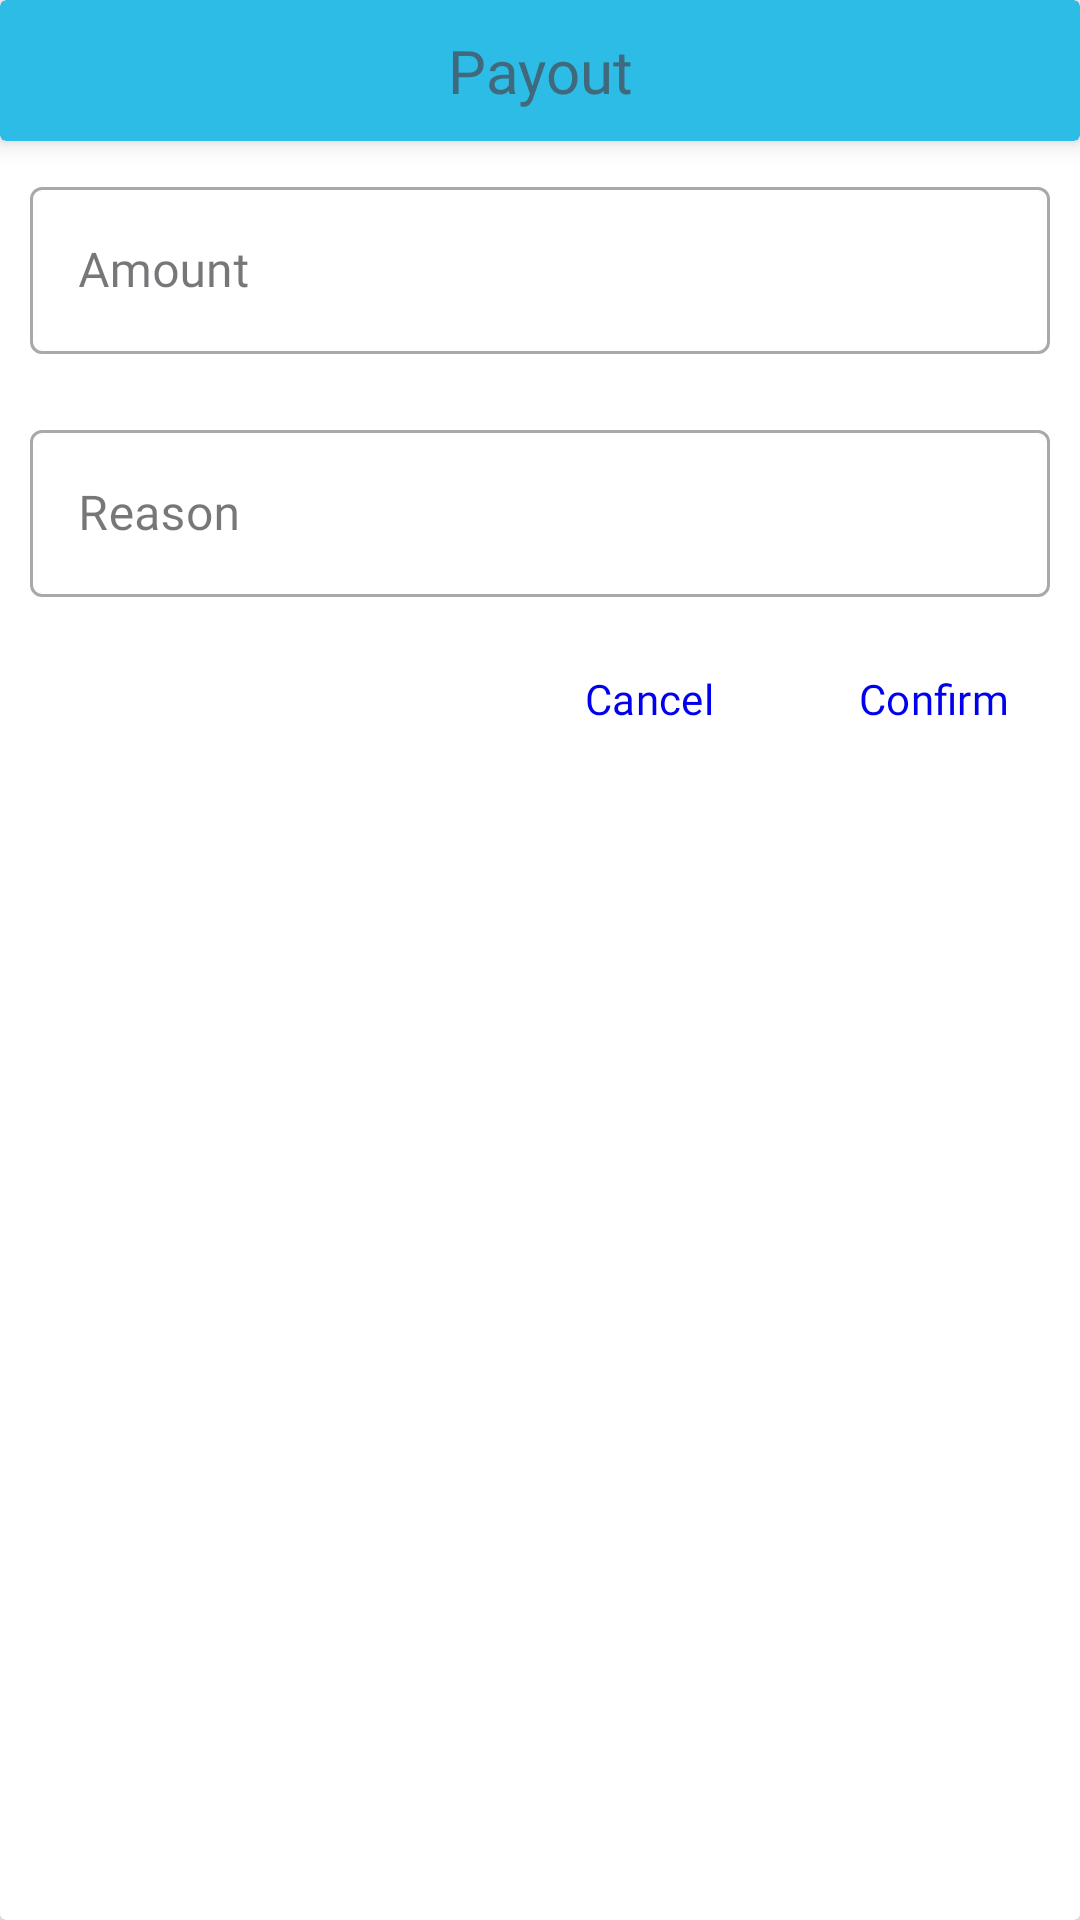

Write the Android layout XML for this screen, with the resource values it uses.
<!-- AndroidManifest.xml: application theme Theme.Isyncpos -->
<!-- res/layout/dialog_payouts.xml -->
<?xml version="1.0" encoding="utf-8"?>
<androidx.cardview.widget.CardView xmlns:android="http://schemas.android.com/apk/res/android"
    xmlns:app="http://schemas.android.com/apk/res-auto"
    xmlns:tools="http://schemas.android.com/tools"
    app:cardElevation="2dp"
    android:layout_width="wrap_content"
    android:layout_height="wrap_content">

    <RelativeLayout
        android:layout_width="wrap_content"
        android:layout_height="wrap_content">

        <androidx.cardview.widget.CardView
            android:id="@+id/cardViewTitle"
            app:cardElevation="5dp"
            app:cardBackgroundColor="@color/scolor"
            android:layout_width="match_parent"
            android:layout_height="wrap_content">

            <TextView
                android:id="@+id/txtCardViewTitle"
                android:textAlignment="center"
                android:layout_width="match_parent"
                android:layout_height="wrap_content"
                android:fontFamily="@font/sfprotextbold"
                android:textSize="20dp"
                android:alpha=".7"
                android:paddingVertical="10dp"
                android:text="Payout"/>

        </androidx.cardview.widget.CardView>

        <com.google.android.material.textfield.TextInputLayout
            android:layout_below="@id/cardViewTitle"
            android:layout_width="match_parent"
            android:layout_height="wrap_content"
            android:id="@+id/tilPayoutAmount"
            android:padding="10dp"
            style="@style/Widget.MaterialComponents.TextInputLayout.OutlinedBox"
            >

            <EditText
                android:layout_width="match_parent"
                android:layout_height="wrap_content"
                android:hint="Amount"
                android:drawableLeft="@drawable/baseline_money_24"
                android:drawablePadding="20dp"
                android:layout_marginTop="10dp"
                android:id="@+id/txtPayoutAmount"
                android:fontFamily="@font/sfuitextregular"
                android:inputType="numberDecimal"
                />

        </com.google.android.material.textfield.TextInputLayout>

        <com.google.android.material.textfield.TextInputLayout
            android:layout_below="@id/tilPayoutAmount"
            android:layout_width="match_parent"
            android:layout_height="wrap_content"
            android:id="@+id/tilPayoutReason"
            android:padding="10dp"
            style="@style/Widget.MaterialComponents.TextInputLayout.OutlinedBox"
            >

            <EditText
                android:layout_width="match_parent"
                android:layout_height="wrap_content"
                android:hint="Reason"
                android:drawableLeft="@drawable/baseline_message_24"
                android:drawablePadding="20dp"
                android:layout_marginTop="10dp"
                android:id="@+id/txtPayoutReason"
                android:fontFamily="@font/sfuitextregular"
                android:inputType="text"
                />

        </com.google.android.material.textfield.TextInputLayout>


        <LinearLayout
            android:layout_below="@id/tilPayoutReason"
            android:weightSum="1"
            android:layout_width="match_parent"
            android:orientation="vertical"
            android:layout_height="wrap_content">


            <LinearLayout
                android:gravity="right|center"
                android:layout_width="match_parent"
                android:layout_height="wrap_content"
                android:orientation="horizontal">

                <com.google.android.material.button.MaterialButton
                    android:id="@+id/btnPayoutNegative"
                    android:layout_width="wrap_content"
                    android:layout_height="wrap_content"
                    android:fontFamily="@font/sfuitextregular"
                    android:textColor="@color/link"
                    android:background="@android:color/transparent"
                    android:text="Cancel"/>

                <com.google.android.material.button.MaterialButton
                    android:id="@+id/btnPayoutPositive"
                    android:layout_width="wrap_content"
                    android:layout_height="wrap_content"
                    android:fontFamily="@font/sfuitextregular"
                    android:textColor="@color/link"
                    android:background="@android:color/transparent"
                    android:text="Confirm"/>

            </LinearLayout>

        </LinearLayout>

    </RelativeLayout>

</androidx.cardview.widget.CardView>
<!-- resources referenced by this layout -->
<resources>
  <color name="link">#0000EE</color>
  <color name="scolor">#2cbce6</color>
  <style name="Theme.Isyncpos" parent="Base.Theme.Isyncpos" />
  <style name="Base.Theme.Isyncpos" parent="Theme.Material3.DayNight.NoActionBar">
          
          
  
      </style>
</resources>
